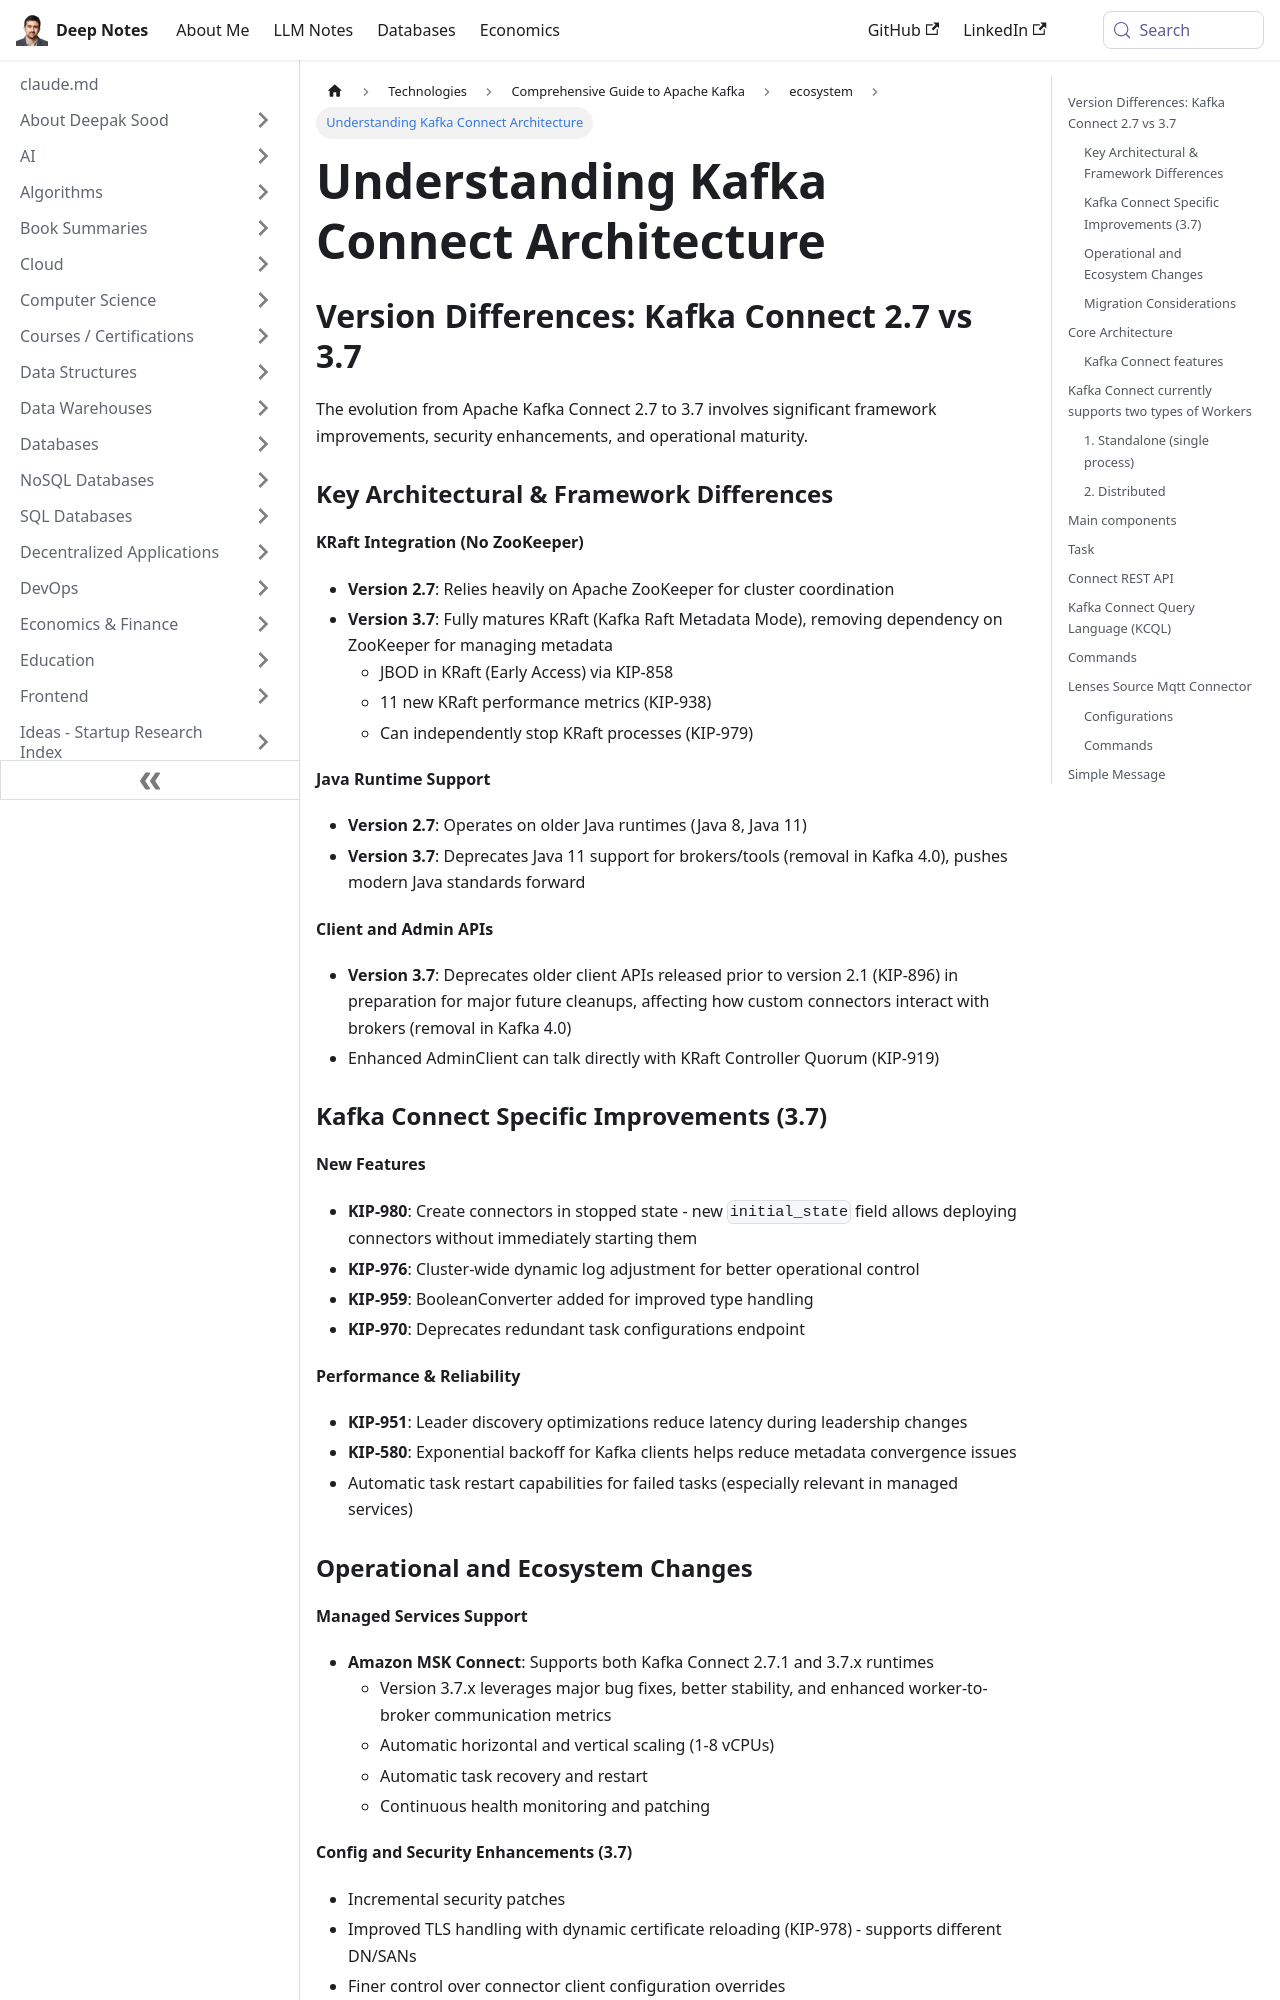

repository: deepaksood619/deepaksood619.github.io · page: technologies/kafka/kafka-connect/index.html · generator: docusaurus

---
slug: /technologies/kafka/kafka-connect
title: Understanding Kafka Connect Architecture
description: Explore Kafka Connect's connectors, tasks, and worker processes for effective data integration and management.
created: 2023-03-05
updated: 2026-01-11
---
- Connectors and tasks
    - Connectors
        - Determining how many tasks will run for the connector
        - Deciding how to split the data-copying work between the tasks
        - Getting configurations for the tasks from the workers and passing it along
    - Tasks
        - Tasks are responsible for actually getting the data in and out of Kafka
- Workers

Kafka Connect's worker processes are the "container' processes that execute the connectors and tasks

- Connectors and tasks are responsible for the "moving data" part of data integrations, while the workers are responsible for the REST API, configuration management, reliability, high availability, scaling, and load balancing
- **Source Connectors** bring external data into Kafka (like capturing changes in Salesforce)
- **Sink Connectors** send Kafka data to external systems (like pushing records into Elasticsearch)

Kafka Connect is a tool for scalably and reliably streaming data between Apache Kafka and other systems. It makes it simple to quickly define *connectors* that move large collections of data into and out of Kafka. Kafka Connect can ingest entire databases or collect metrics from all your application servers into Kafka topics, making the data available for stream processing with low latency. An export job can deliver data from Kafka topics into secondary storage and query systems or into batch systems for offline analysis.

### Kafka Connect features

- **A common framework for Kafka connectors** - Kafka Connect standardizes integration of other data systems with Kafka, simplifying connector development, deployment, and management
- **Distributed and standalone modes** - scale up to a large, centrally managed service supporting an entire organization or scale down to development, testing, and small production deployments
- **REST interface** - submit and manage connectors to your Kafka Connect cluster via an easy to use REST API
- **Automatic offset management** - with just a little information from connectors, Kafka Connect can manage the offset commit process automatically so connector developers do not need to worry about this error prone part of connector development
- **Distributed and scalable by default** - Kafka Connect builds on the existing group management protocol. More workers can be added to scale up a Kafka Connect cluster.
- **Streaming/batch integration** - leveraging Kafka's existing capabilities, Kafka Connect is an ideal solution for bridging streaming and batch data systems

## Kafka Connect currently supports two types of Workers

### 1. Standalone (single process)

Standalone mode is the simplest mode, where a single process is responsible for executing all connectors and tasks.
